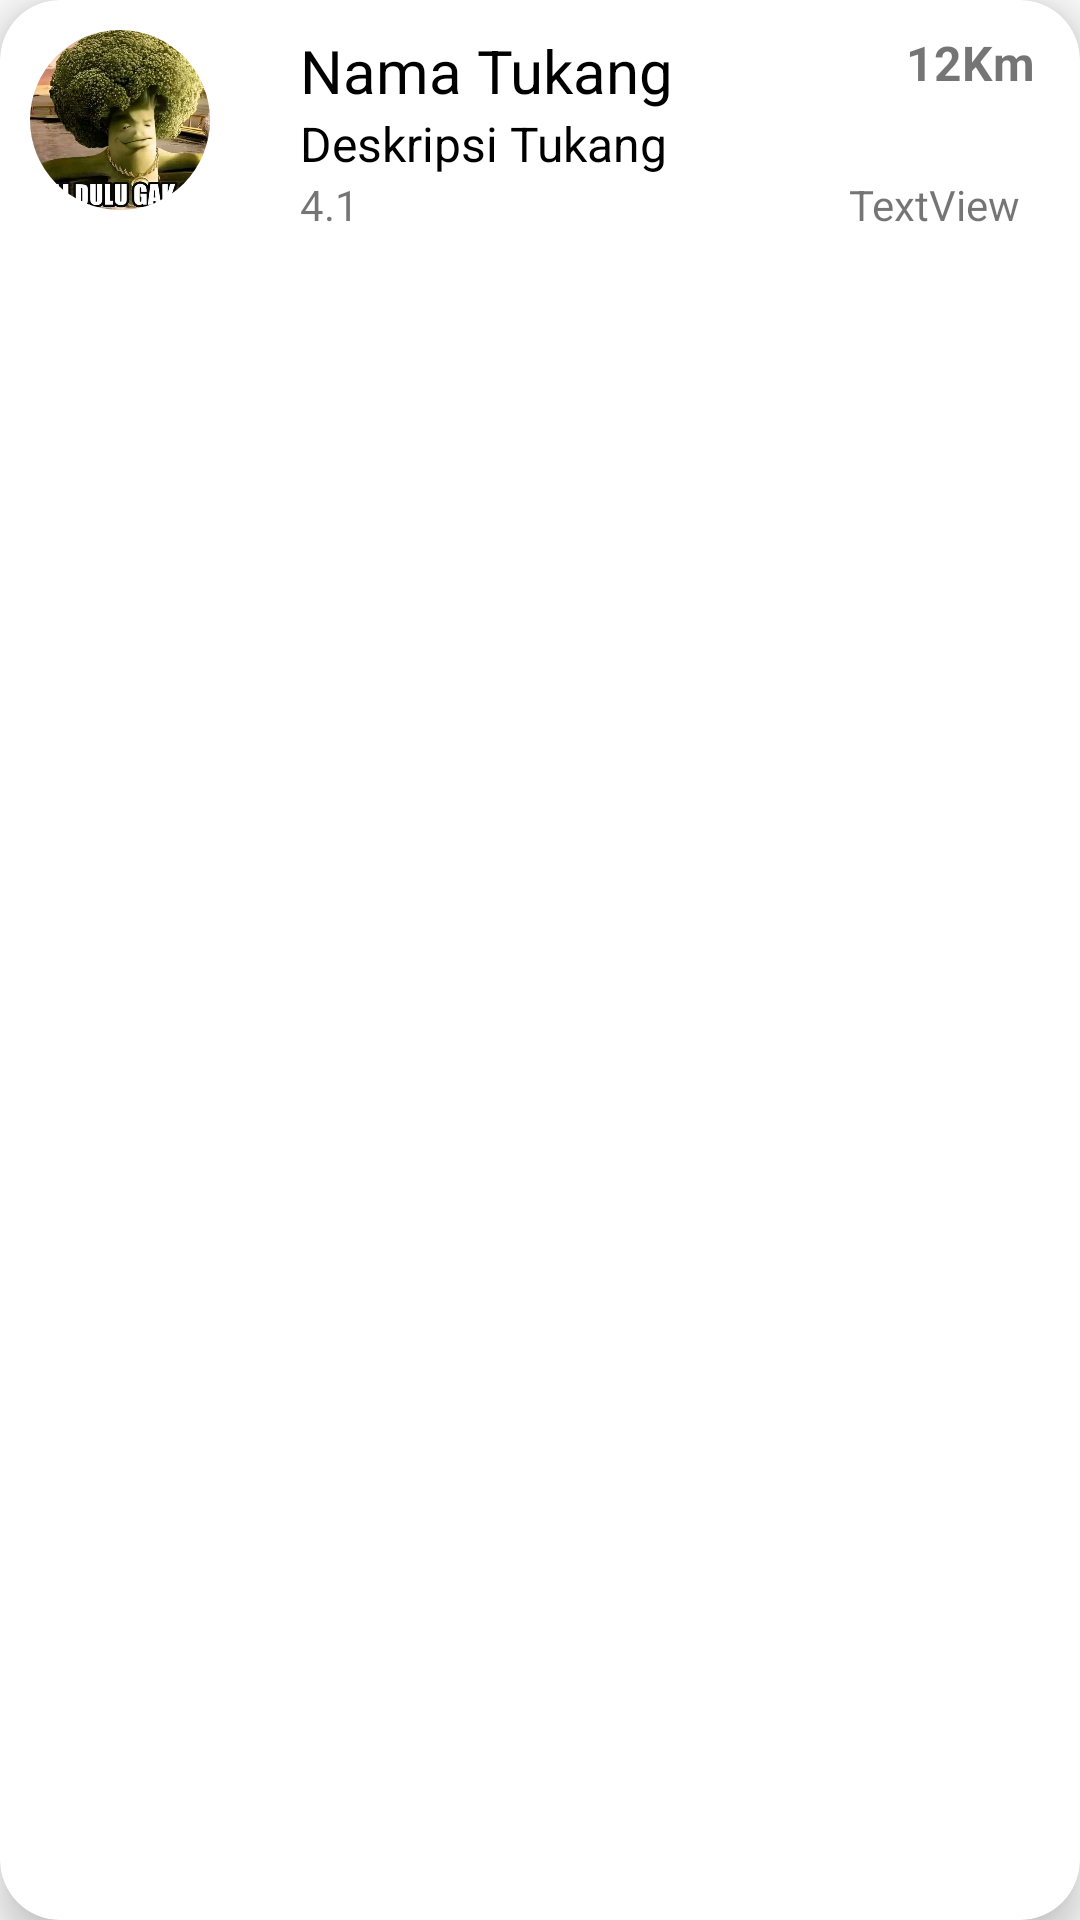

Reconstruct the res/layout file that produces this screen, plus the resources it refers to.
<!-- AndroidManifest.xml: application theme Theme.AppCompat.Light.NoActionBar -->
<!-- res/layout/list_tukang.xml -->
<?xml version="1.0" encoding="utf-8"?>
<androidx.cardview.widget.CardView
    xmlns:android="http://schemas.android.com/apk/res/android"
    xmlns:app="http://schemas.android.com/apk/res-auto"
    android:layout_marginStart="12dp"
    android:layout_marginEnd="12dp"
    android:layout_marginVertical="10dp"
    android:layout_marginHorizontal="10dp"
    app:cardCornerRadius="20dp"
    app:cardElevation="8dp"
    android:layout_width="match_parent"
    android:layout_height="wrap_content"
    >
    <RelativeLayout
        android:id="@+id/layoutlist"
        android:layout_width="match_parent"
        android:layout_height="wrap_content">

        <TextView
            android:id="@+id/alamat"
            android:layout_marginRight="20dp"
            android:layout_width="wrap_content"
            android:layout_height="wrap_content"
            android:layout_alignTop="@id/ratingnumber"
            android:layout_alignParentStart="false"
            android:layout_alignParentLeft="true"
            android:layout_alignParentEnd="true"
            android:layout_alignParentRight="true"
            android:layout_alignParentBottom="false"
            android:text="TextView" />

        <com.google.android.material.imageview.ShapeableImageView
            android:layout_width="60dp"
            android:layout_height="60dp"
            android:id="@+id/listImage"
            android:src="@drawable/santaidulugasih"
            android:scaleType="centerCrop"
            android:layout_marginStart="10dp"
            android:layout_marginBottom="10dp"
            android:layout_marginTop="10dp"
            app:shapeAppearanceOverlay="@style/roundedImageViewRounded"/>

        <RelativeLayout
            android:layout_width="match_parent"
            android:layout_height="wrap_content"
            android:gravity="right"
            android:layout_marginTop="10dp"
            android:layout_marginRight="15dp">

            <TextView
                android:id="@+id/jarak"
                android:layout_width="wrap_content"
                android:layout_height="wrap_content"
                android:text="12Km"
                android:textSize="16sp"
                android:textStyle="bold"
                android:drawableStart="@drawable/ic_location_on_24"/>
        </RelativeLayout>

        <TextView
            android:layout_width="wrap_content"
            android:layout_height="wrap_content"
            android:id="@+id/listName"
            android:text="Nama Tukang"
            android:textColor="@color/black"
            android:textSize="20sp"
            android:layout_marginTop="10dp"
            android:layout_marginStart="30dp"
            android:layout_toEndOf="@id/listImage"/>
        <TextView
            android:layout_width="wrap_content"
            android:layout_height="wrap_content"
            android:id="@+id/tukangdesc"
            android:text="Deskripsi Tukang"
            android:textSize="16sp"
            android:layout_below="@id/listName"
            android:layout_marginStart="100dp"
            android:textColor="@color/black"/>
        <TextView
            android:layout_width="wrap_content"
            android:layout_height="wrap_content"
            android:id="@+id/ratingnumber"
            android:text="4.1"
            android:layout_below="@id/tukangdesc"
            android:layout_marginStart="100dp"/>


















    </RelativeLayout>
</androidx.cardview.widget.CardView>
<!-- resources referenced by this layout -->
<resources>
  <color name="black">#FF000000</color>
  <!-- drawable santaidulugasih: png bitmap (drawable, 73734 bytes) -->
  <style name="roundedImageViewRounded">
          <item name="cornerFamily">rounded</item>
          <item name="cornerSize">50%</item>
      </style>
</resources>
